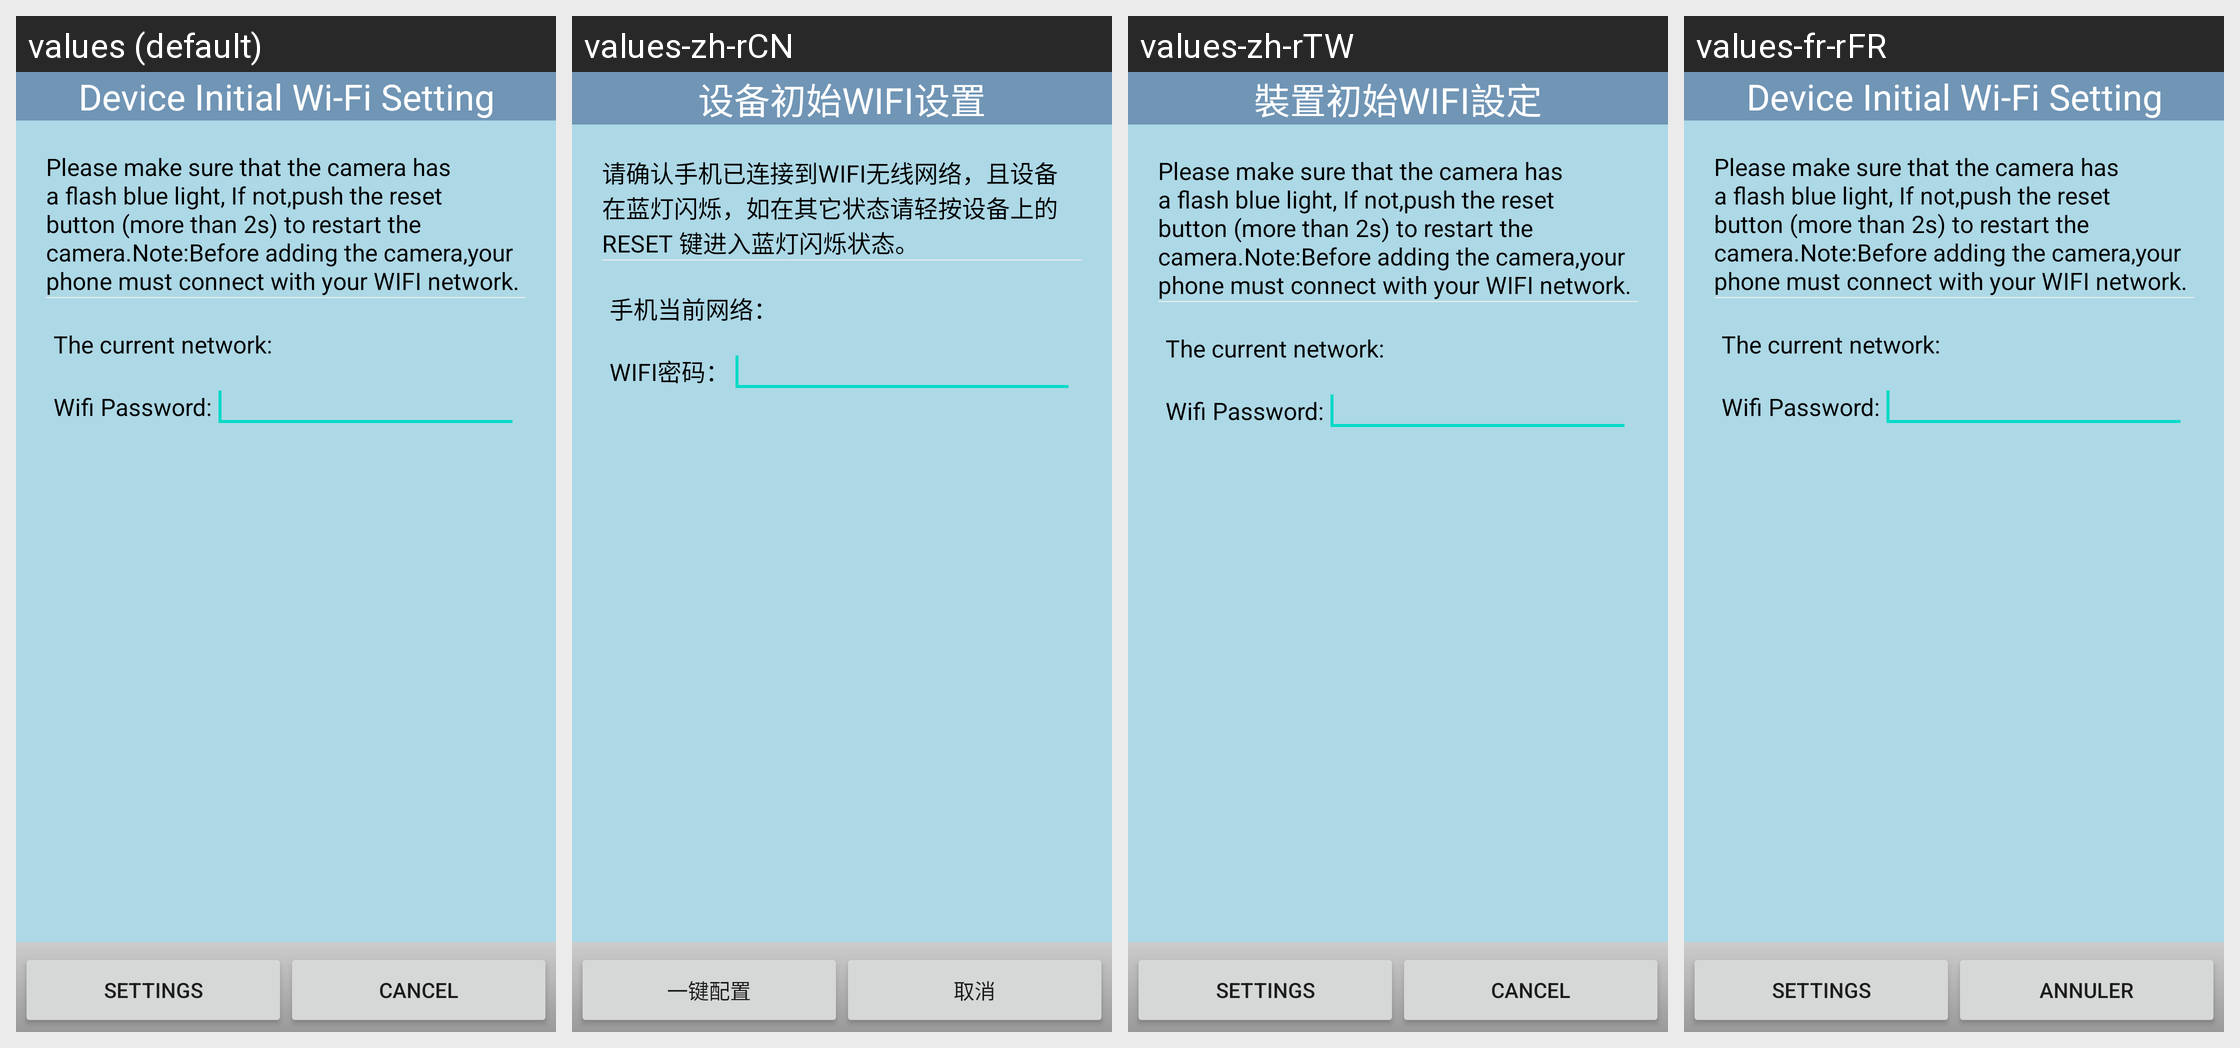

The Android screen above is rendered under several locales of the same app. Produce the string resources it draws, with the default and per-locale values.
Android screen res/layout/device_init_settings.xml rendered under 4 locales, left to right: values (default), values-zh-rCN, values-zh-rTW, values-fr-rFR. Device: Nexus 5 (rendered at 1080×1920; each locale shown at half size, 540×960, under a caption strip naming it); theme Theme.MaterialComponents.DayNight.NoActionBar.
Strings drawn on this screen, with the default value and each locale's value (text and hints the layout hard-codes, and strings that could not be matched under every locale, appear in the picture but are not listed):

dialog_DeviceInitSetting
  values: Device Initial Wi-Fi Setting
  values-zh-rCN: 设备初始WIFI设置
  values-zh-rTW: 裝置初始WIFI設定
  values-fr-rFR: Device Initial Wi-Fi Setting  [not translated; the default value is used]

dev_init_tip
  values: Please make sure that the camera has a flash blue light, If not,push the reset button (more than 2s) to restart the camera.Note:Before adding the camera,your phone must connect with your WIFI network.
  values-zh-rCN: 请确认手机已连接到WIFI无线网络，且设备在蓝灯闪烁，如在其它状态请轻按设备上的 RESET 键进入蓝灯闪烁状态。
  values-zh-rTW: Please make sure that the camera has a flash blue light, If not,push the reset button (more than 2s) to restart the camera.Note:Before adding the camera,your phone must connect with your WIFI network.  [not translated; the default value is used]
  values-fr-rFR: Please make sure that the camera has a flash blue light, If not,push the reset button (more than 2s) to restart the camera.Note:Before adding the camera,your phone must connect with your WIFI network.  [not translated; the default value is used]

current_wifi
  values: The current network:
  values-zh-rCN: 手机当前网络：
  values-zh-rTW: The current network:  [not translated; the default value is used]
  values-fr-rFR: The current network:  [not translated; the default value is used]

wifi_password
  values: Wifi Password:
  values-zh-rCN: WIFI密码：
  values-zh-rTW: Wifi Password:  [not translated; the default value is used]
  values-fr-rFR: Wifi Password:  [not translated; the default value is used]

device_init_config
  values: Settings
  values-zh-rCN: 一键配置
  values-zh-rTW: Settings  [not translated; the default value is used]
  values-fr-rFR: Settings  [not translated; the default value is used]

cancel
  values: Cancel
  values-zh-rCN: 取消
  values-zh-rTW: Cancel  [not translated; the default value is used]
  values-fr-rFR: Annuler
